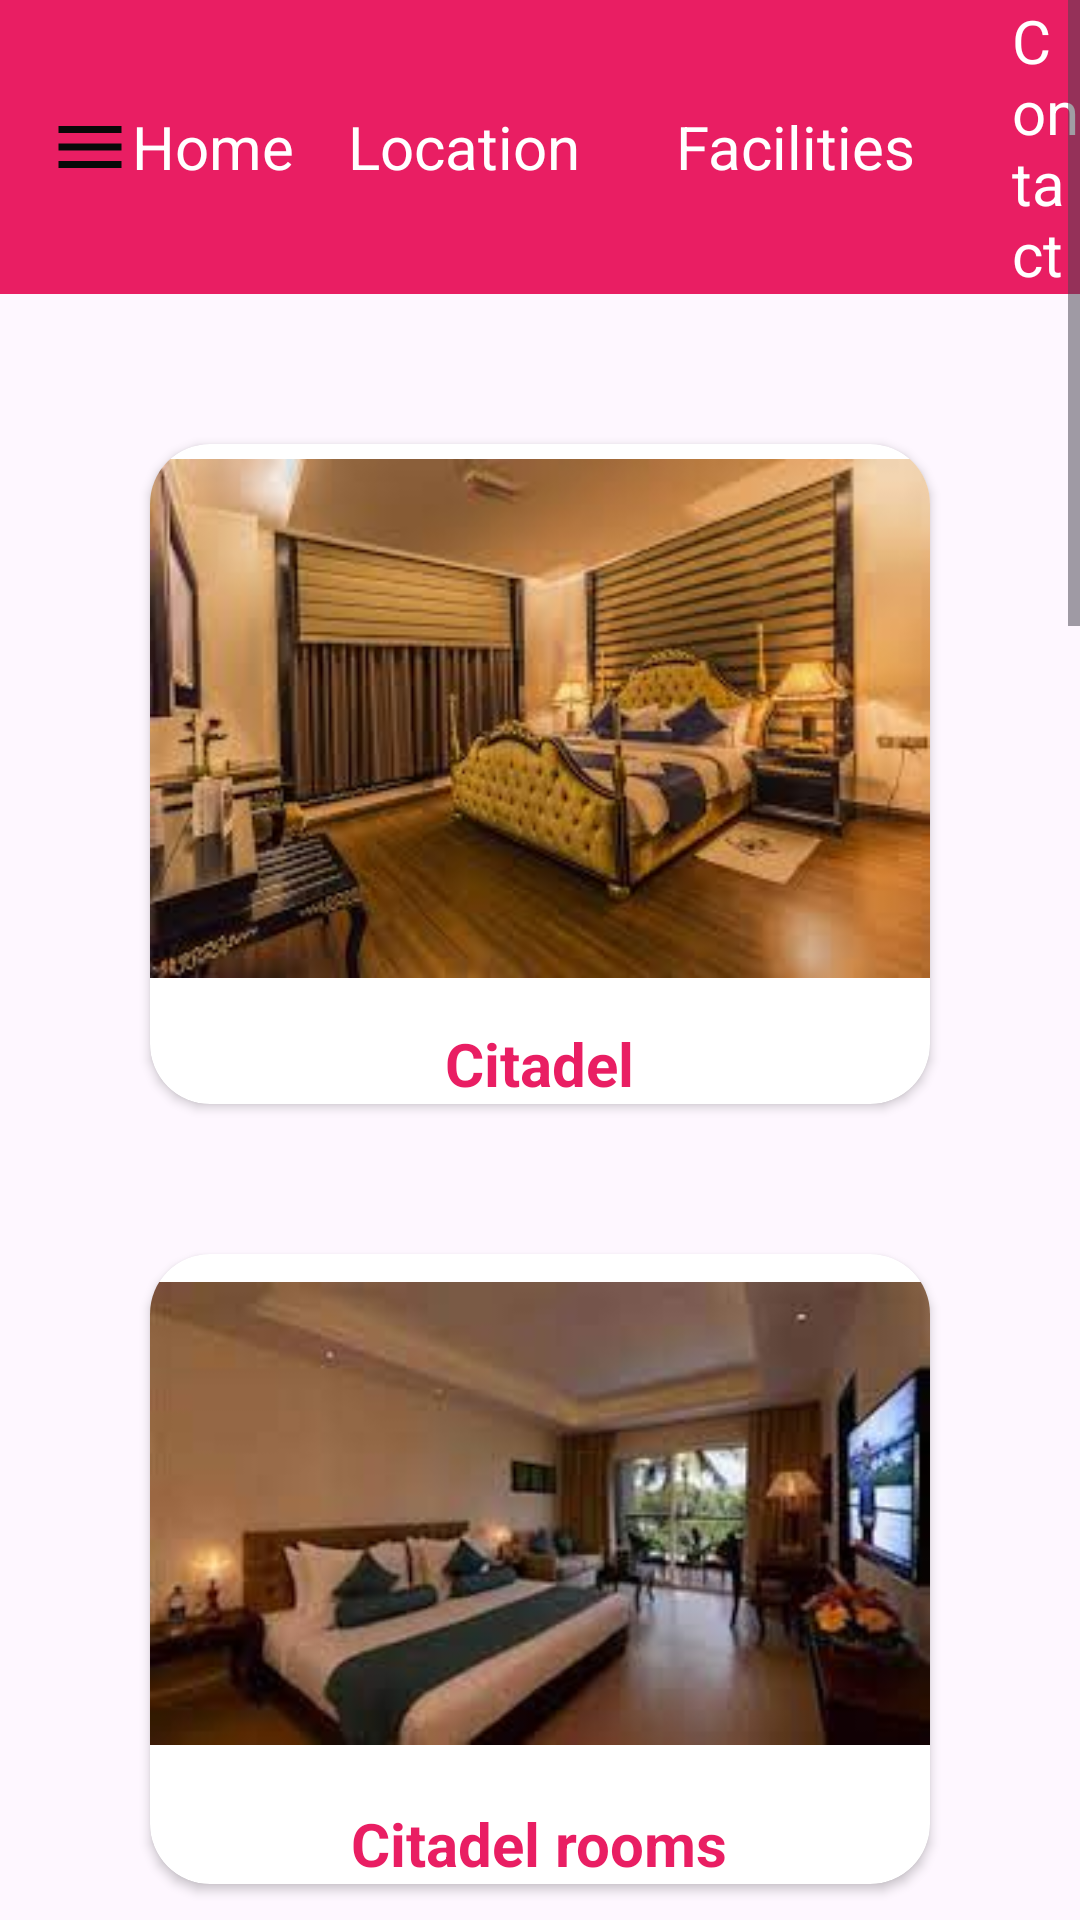

Produce the Android XML layout that renders to this screen, including the resource entries it uses.
<!-- AndroidManifest.xml: application theme Theme.LeGrandeHotel -->
<!-- res/layout/activity_gallery.xml -->
<?xml version="1.0" encoding="utf-8"?>
<ScrollView xmlns:android="http://schemas.android.com/apk/res/android"
    xmlns:app="http://schemas.android.com/apk/res-auto"
    xmlns:tools="http://schemas.android.com/tools"
    android:layout_width="match_parent"
    android:layout_height="match_parent"
    tools:context=".GalleryActivity">

    <LinearLayout
        android:layout_gravity="center_horizontal"
        android:layout_width="wrap_content"
        android:layout_height="wrap_content"
        android:orientation="vertical">
        <include layout="@layout/toolbar"/>

        
        <androidx.cardview.widget.CardView
            android:layout_marginTop="50dp"
            android:layout_marginLeft="50dp"
            android:layout_marginRight="50dp"
            app:cardCornerRadius="20dp"
            android:layout_width="wrap_content"
            android:layout_height="wrap_content" >

            <LinearLayout
                android:layout_width="wrap_content"
                android:orientation="vertical"
                android:layout_height="wrap_content">

                <ImageView
                    android:layout_width="wrap_content"
                    android:layout_height="wrap_content"
                    android:src="@drawable/room2"/>

                <TextView
                    android:layout_marginTop="10dp"
                    android:textSize="20sp"
                    android:textColor="#E91E63"
                    android:textStyle="bold"
                    android:layout_gravity="center_horizontal"
                    android:layout_width="wrap_content"
                    android:layout_height="wrap_content"
                    android:text="Citadel"/>


            </LinearLayout>

        </androidx.cardview.widget.CardView>


        
        <androidx.cardview.widget.CardView
            android:layout_marginTop="50dp"
            android:layout_marginLeft="50dp"
            android:layout_marginRight="50dp"
            app:cardCornerRadius="20dp"
            android:layout_width="wrap_content"
            android:layout_height="wrap_content">

            <LinearLayout
                android:layout_width="wrap_content"
                android:orientation="vertical"
                android:layout_height="wrap_content">

                <ImageView
                    android:layout_width="wrap_content"
                    android:layout_height="wrap_content"
                    android:src="@drawable/img_8"/>

                <TextView
                    android:layout_marginTop="10dp"
                    android:textSize="20sp"
                    android:textColor="#E91E63"
                    android:layout_gravity="center_horizontal"
                    android:textStyle="bold"
                    android:layout_width="wrap_content"
                    android:layout_height="wrap_content"
                    android:text="Citadel rooms"/>


            </LinearLayout>

        </androidx.cardview.widget.CardView>


        
        <androidx.cardview.widget.CardView
            android:layout_marginTop="50dp"
            android:layout_marginLeft="50dp"
            android:layout_marginRight="50dp"
            app:cardCornerRadius="20dp"
            android:layout_width="wrap_content"
            android:layout_height="wrap_content">

            <LinearLayout
                android:layout_width="wrap_content"
                android:orientation="vertical"
                android:layout_height="wrap_content">

                <ImageView
                    android:layout_width="wrap_content"
                    android:layout_height="wrap_content"
                    android:src="@drawable/img_4"/>

                <TextView
                    android:layout_marginTop="10dp"
                    android:textSize="20sp"
                    android:textColor="#E91E63"
                    android:layout_gravity="center_horizontal"
                    android:textStyle="bold"
                    android:layout_width="wrap_content"
                    android:layout_height="wrap_content"
                    android:text="Arear View"/>


            </LinearLayout>

        </androidx.cardview.widget.CardView>

        
        <androidx.cardview.widget.CardView
            android:layout_marginTop="50dp"
            android:layout_marginLeft="50dp"
            android:layout_marginRight="50dp"
            app:cardCornerRadius="20dp"
            android:layout_width="wrap_content"
            android:layout_height="wrap_content">

            <LinearLayout
                android:layout_width="wrap_content"
                android:orientation="vertical"
                android:layout_height="wrap_content">

                <ImageView
                    android:layout_width="wrap_content"
                    android:layout_height="wrap_content"
                    android:src="@drawable/img_21"/>

                <TextView
                    android:layout_marginTop="10dp"
                    android:textSize="20sp"
                    android:textColor="#E91E63"
                    android:layout_gravity="center_horizontal"
                    android:textStyle="bold"
                    android:layout_width="wrap_content"
                    android:layout_height="wrap_content"
                    android:text="Pool"/>


            </LinearLayout>

        </androidx.cardview.widget.CardView>

        
        <androidx.cardview.widget.CardView
            android:layout_marginTop="50dp"
            android:layout_marginLeft="50dp"
            android:layout_marginRight="50dp"
            app:cardCornerRadius="20dp"
            android:layout_width="wrap_content"
            android:layout_height="wrap_content">

            <LinearLayout
                android:layout_width="wrap_content"
                android:orientation="vertical"
                android:layout_height="wrap_content">

                <ImageView
                    android:layout_width="wrap_content"
                    android:layout_height="wrap_content"
                    android:src="@drawable/img_5"/>

                <TextView
                    android:layout_marginTop="10dp"
                    android:textSize="20sp"
                    android:textColor="#E91E63"
                    android:layout_gravity="center_horizontal"
                    android:textStyle="bold"
                    android:layout_width="wrap_content"
                    android:layout_height="wrap_content"
                    android:text="Exclusive"/>


            </LinearLayout>

        </androidx.cardview.widget.CardView>

        
        <androidx.cardview.widget.CardView
            android:layout_marginTop="50dp"
            android:layout_marginLeft="50dp"
            android:layout_marginRight="50dp"
            app:cardCornerRadius="20dp"
            android:layout_width="wrap_content"
            android:layout_height="wrap_content">

            <LinearLayout
                android:layout_width="wrap_content"
                android:orientation="vertical"
                android:layout_height="wrap_content">

                <ImageView
                    android:layout_width="wrap_content"
                    android:layout_height="wrap_content"
                    android:src="@drawable/img_9"/>

                <TextView
                    android:layout_marginTop="10dp"
                    android:textSize="20sp"
                    android:textColor="#E91E63"
                    android:layout_gravity="center_horizontal"
                    android:textStyle="bold"
                    android:layout_width="wrap_content"
                    android:layout_height="wrap_content"
                    android:text="Standard"/>


            </LinearLayout>

        </androidx.cardview.widget.CardView>

        
        <androidx.cardview.widget.CardView
            android:layout_marginTop="50dp"
            android:layout_marginLeft="50dp"
            android:layout_marginRight="50dp"
            app:cardCornerRadius="20dp"
            android:layout_width="wrap_content"
            android:layout_height="wrap_content">

            <LinearLayout
                android:layout_width="wrap_content"
                android:orientation="vertical"
                android:layout_height="wrap_content">

                <ImageView
                    android:layout_width="wrap_content"
                    android:layout_height="wrap_content"
                    android:src="@drawable/img_20"/>

                <TextView
                    android:layout_marginTop="10dp"
                    android:textSize="20sp"
                    android:textColor="#E91E63"
                    android:layout_gravity="center_horizontal"
                    android:textStyle="bold"
                    android:layout_width="wrap_content"
                    android:layout_height="wrap_content"
                    android:text="Extreme"/>


            </LinearLayout>

        </androidx.cardview.widget.CardView>

    </LinearLayout>


</ScrollView>
<!-- res/layout/toolbar.xml (included above) -->
<?xml version="1.0" encoding="utf-8"?>
<androidx.appcompat.widget.Toolbar xmlns:android="http://schemas.android.com/apk/res/android"
    android:layout_width="match_parent"
    android:background="#E91E63"
    android:layout_height="wrap_content">
    <ImageView
        android:layout_width="wrap_content"
        android:layout_height="wrap_content"
        android:src="@drawable/baseline_menu_24"/>

    <TextView
        android:id="@+id/home"
        android:layout_width="wrap_content"
        android:layout_height="wrap_content"
        android:text="Home"
        android:layout_marginStart="2dp"
        android:textColor="@color/white"
        android:textSize="20sp"/>


    <TextView
        android:id="@+id/map"
        android:layout_width="wrap_content"
        android:layout_height="wrap_content"
        android:text="Location"
        android:textColor="@color/white"
        android:layout_marginStart="32dp"
        android:textSize="20sp"/>

    <TextView
        android:id="@+id/facilities"
        android:layout_width="wrap_content"
        android:layout_height="wrap_content"
        android:text="Facilities"
        android:textColor="@color/white"
        android:layout_marginStart="32dp"
        android:textSize="20sp"/>


    <TextView
        android:id="@+id/contact"
        android:layout_width="wrap_content"
        android:layout_height="wrap_content"
        android:text="Contact"
        android:textColor="@color/white"
        android:layout_marginStart="32dp"
        android:textSize="20sp"/>


</androidx.appcompat.widget.Toolbar>
<!-- resources referenced by this layout -->
<resources>
  <!-- drawable baseline_menu_24 (drawable) -->
  <vector android:height="28dp" android:tint="#080908"
      android:viewportHeight="24" android:viewportWidth="24"
      android:width="28dp" xmlns:android="http://schemas.android.com/apk/res/android">
      <path android:fillColor="@android:color/white" android:pathData="M3,18h18v-2L3,16v2zM3,13h18v-2L3,11v2zM3,6v2h18L21,6L3,6z"/>
  </vector>
  <!-- drawable img_20: png bitmap (drawable, 132558 bytes) -->
  <!-- drawable img_21: png bitmap (drawable, 108761 bytes) -->
  <!-- drawable img_4: png bitmap (drawable, 135170 bytes) -->
  <!-- drawable img_5: png bitmap (drawable, 97051 bytes) -->
  <!-- drawable img_8: png bitmap (drawable, 108689 bytes) -->
  <!-- drawable img_9: png bitmap (drawable, 140258 bytes) -->
  <!-- drawable room2: jpeg bitmap (drawable, 10075 bytes) -->
  <style name="Theme.LeGrandeHotel" parent="Base.Theme.LeGrandeHotel" />
  <style name="Base.Theme.LeGrandeHotel" parent="Theme.Material3.DayNight.NoActionBar">
          
          
      </style>
  <!-- not gathered from this repository: default colours our renderer supplied (Android Studio template values) -->
  <color name="white">#FFFFFFFF</color>
</resources>
